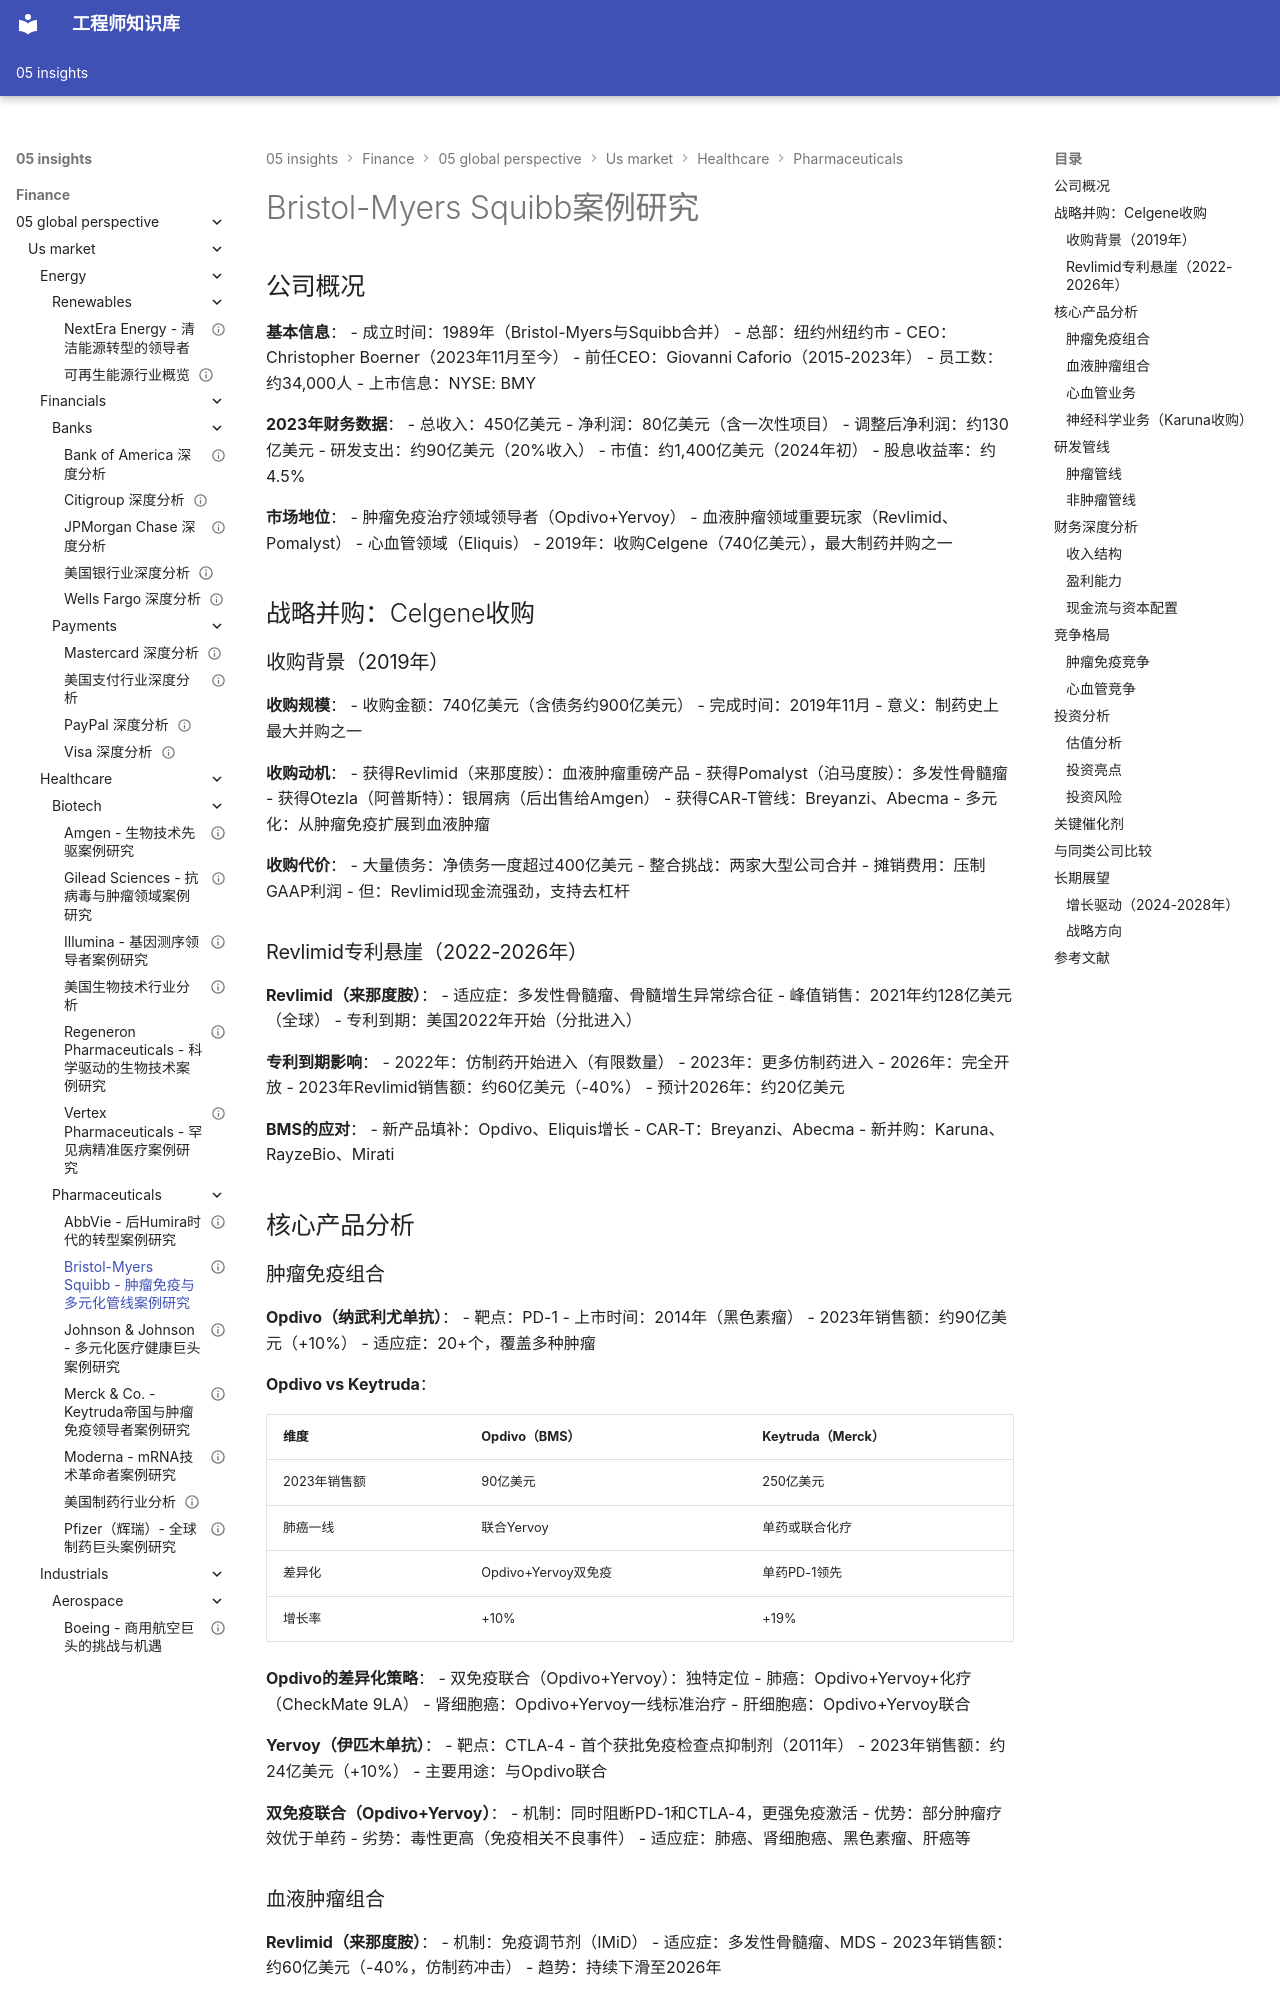

repository: Vuiora/knowledge-os · page: 05-insights/finance/05-global-perspective/us-market/healthcare/pharmaceuticals/bristol-myers/index.html · generator: mkdocs

---
title: Bristol-Myers Squibb - 肿瘤免疫与多元化管线案例研究
description: 深入分析BMS的肿瘤免疫组合、专利悬崖应对、收购整合策略与投资价值
slug: bristol-myers-squibb-case-study
domain: 金融洞察
module: 全球投资视角
content_type: case-study
skill_level: intermediate
tags:
- Bristol-Myers Squibb
- BMS
- 肿瘤免疫
- Opdivo
- 制药公司
- 美国市场
prerequisites:
- 制药行业概览
related_contents:
- us-market/healthcare/pharmaceuticals/overview.md
- us-market/healthcare/pharmaceuticals/merck.md
- us-market/healthcare/pharmaceuticals/abbvie.md
estimated_time: 70
difficulty_score: 3
author: 金融知识体系
created_at: '2024-01-20'
updated_at: '2024-01-20'
version: '1.0'
language: zh-CN
status: published
is_featured: false
---

# Bristol-Myers Squibb案例研究

## 公司概况

**基本信息**：
- 成立时间：1989年（Bristol-Myers与Squibb合并）
- 总部：纽约州纽约市
- CEO：Christopher Boerner（2023年11月至今）
- 前任CEO：Giovanni Caforio（2015-2023年）
- 员工数：约34,000人
- 上市信息：NYSE: BMY

**2023年财务数据**：
- 总收入：450亿美元
- 净利润：80亿美元（含一次性项目）
- 调整后净利润：约130亿美元
- 研发支出：约90亿美元（20%收入）
- 市值：约1,400亿美元（2024年初）
- 股息收益率：约4.5%

**市场地位**：
- 肿瘤免疫治疗领域领导者（Opdivo+Yervoy）
- 血液肿瘤领域重要玩家（Revlimid、Pomalyst）
- 心血管领域（Eliquis）
- 2019年：收购Celgene（740亿美元），最大制药并购之一

## 战略并购：Celgene收购

### 收购背景（2019年）

**收购规模**：
- 收购金额：740亿美元（含债务约900亿美元）
- 完成时间：2019年11月
- 意义：制药史上最大并购之一

**收购动机**：
- 获得Revlimid（来那度胺）：血液肿瘤重磅产品
- 获得Pomalyst（泊马度胺）：多发性骨髓瘤
- 获得Otezla（阿普斯特）：银屑病（后出售给Amgen）
- 获得CAR-T管线：Breyanzi、Abecma
- 多元化：从肿瘤免疫扩展到血液肿瘤

**收购代价**：
- 大量债务：净债务一度超过400亿美元
- 整合挑战：两家大型公司合并
- 摊销费用：压制GAAP利润
- 但：Revlimid现金流强劲，支持去杠杆

### Revlimid专利悬崖（2022-2026年）

**Revlimid（来那度胺）**：
- 适应症：多发性骨髓瘤、骨髓增生异常综合征
- 峰值销售：2021年约128亿美元（全球）
- 专利到期：美国2022年开始（分批进入）

**专利到期影响**：
- 2022年：仿制药开始进入（有限数量）
- 2023年：更多仿制药进入
- 2026年：完全开放
- 2023年Revlimid销售额：约60亿美元（-40%）
- 预计2026年：约20亿美元

**BMS的应对**：
- 新产品填补：Opdivo、Eliquis增长
- CAR-T：Breyanzi、Abecma
- 新并购：Karuna、RayzeBio、Mirati

## 核心产品分析
